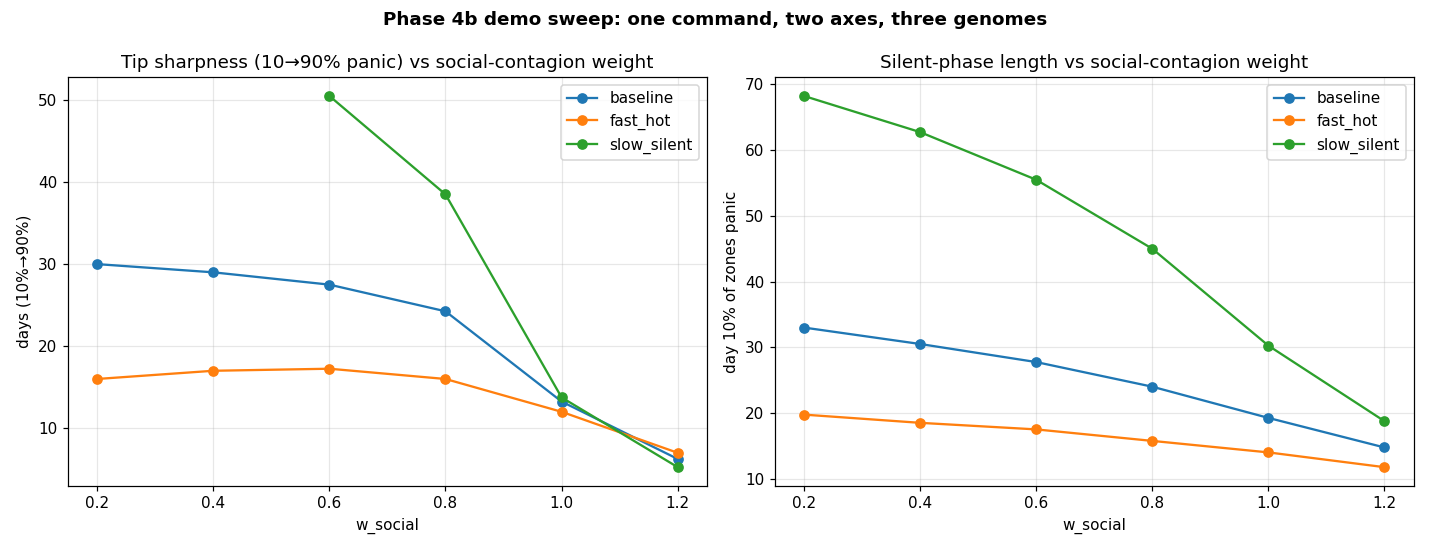

The table this chart was drawn from, first rows:
scenario, genome, w_social, seed, silent_phase_days, day_50pct_panic, day_90pct_panic, tip_sharpness_days, peak_infection_day, peak_infection_height, attack_rate, total_dead, infra_collapse_day, authority_alarm_day
baseline, baseline, 0.2, 0, 33.0, 49.75, 63.0, 30.0, 120.0, 10561, 0.2444, 1009, 51.5, 65.25
baseline, baseline, 0.4, 0, 30.5, 46.5, 59.5, 29.0, 120.0, 9278, 0.2036, 824.2, 48.25, 71.0
baseline, baseline, 0.6, 0, 27.75, 42.75, 55.25, 27.5, 120.0, 7692, 0.1585, 625.8, 44.75, 84.75
baseline, baseline, 0.8, 0, 24.0, 36.75, 48.25, 24.25, 120.0, 5291, 0.1031, 396.9, 39.25, 106.5
baseline, baseline, 1.0, 0, 19.25, 27.75, 32.5, 13.25, 120.0, 2895, 0.05442, 205.5, 28.75, 
baseline, baseline, 1.2, 0, 14.75, 18.75, 21.0, 6.25, 120.0, 1916, 0.03562, 133.6, 19.25, 
fast_hot, fast_hot, 0.2, 0, 19.75, 29.75, 35.75, 16.0, 66.5, 51083, 0.8541, 4535, 30.5, 34.5
fast_hot, fast_hot, 0.4, 0, 18.5, 28.25, 35.5, 17.0, 68.0, 51067, 0.8533, 4522, 29.25, 35.25
fast_hot, fast_hot, 0.6, 0, 17.5, 26.75, 34.75, 17.25, 70.5, 50942, 0.8519, 4503, 27.5, 36.5
fast_hot, fast_hot, 0.8, 0, 15.75, 24.25, 31.75, 16.0, 73.75, 50631, 0.8496, 4467, 25.5, 38.75
fast_hot, fast_hot, 1.0, 0, 14.0, 20.5, 26.0, 12.0, 78.5, 50081, 0.8455, 4401, 21.75, 42.75
fast_hot, fast_hot, 1.2, 0, 11.75, 16.25, 18.75, 7.0, 82.5, 49546, 0.8408, 4325, 16.75, 46.75
slow_silent, slow_silent, 0.2, 0, 68.25, 104.5, , , 120.0, 1850, 0.03876, 134.6, 108.8, 
slow_silent, slow_silent, 0.4, 0, 62.75, 95.75, , , 120.0, 1338, 0.0304, 111.7, 100.8, 
slow_silent, slow_silent, 0.6, 0, 55.5, 83.0, 106.0, 50.5, 108.8, 737, 0.0199, 80.15, 87.75, 
slow_silent, slow_silent, 0.8, 0, 45.0, 67.25, 83.5, 38.5, 85.75, 295.7, 0.009711, 42.59, 71.25, 
slow_silent, slow_silent, 1.0, 0, 30.25, 38.75, 44.0, 13.75, 44.0, 89.13, 0.003347, 15.65, 39.5, 
slow_silent, slow_silent, 1.2, 0, 18.75, 21.75, 24.0, 5.25, 27.25, 50.64, 0.001938, 9.191, 22.5, 
